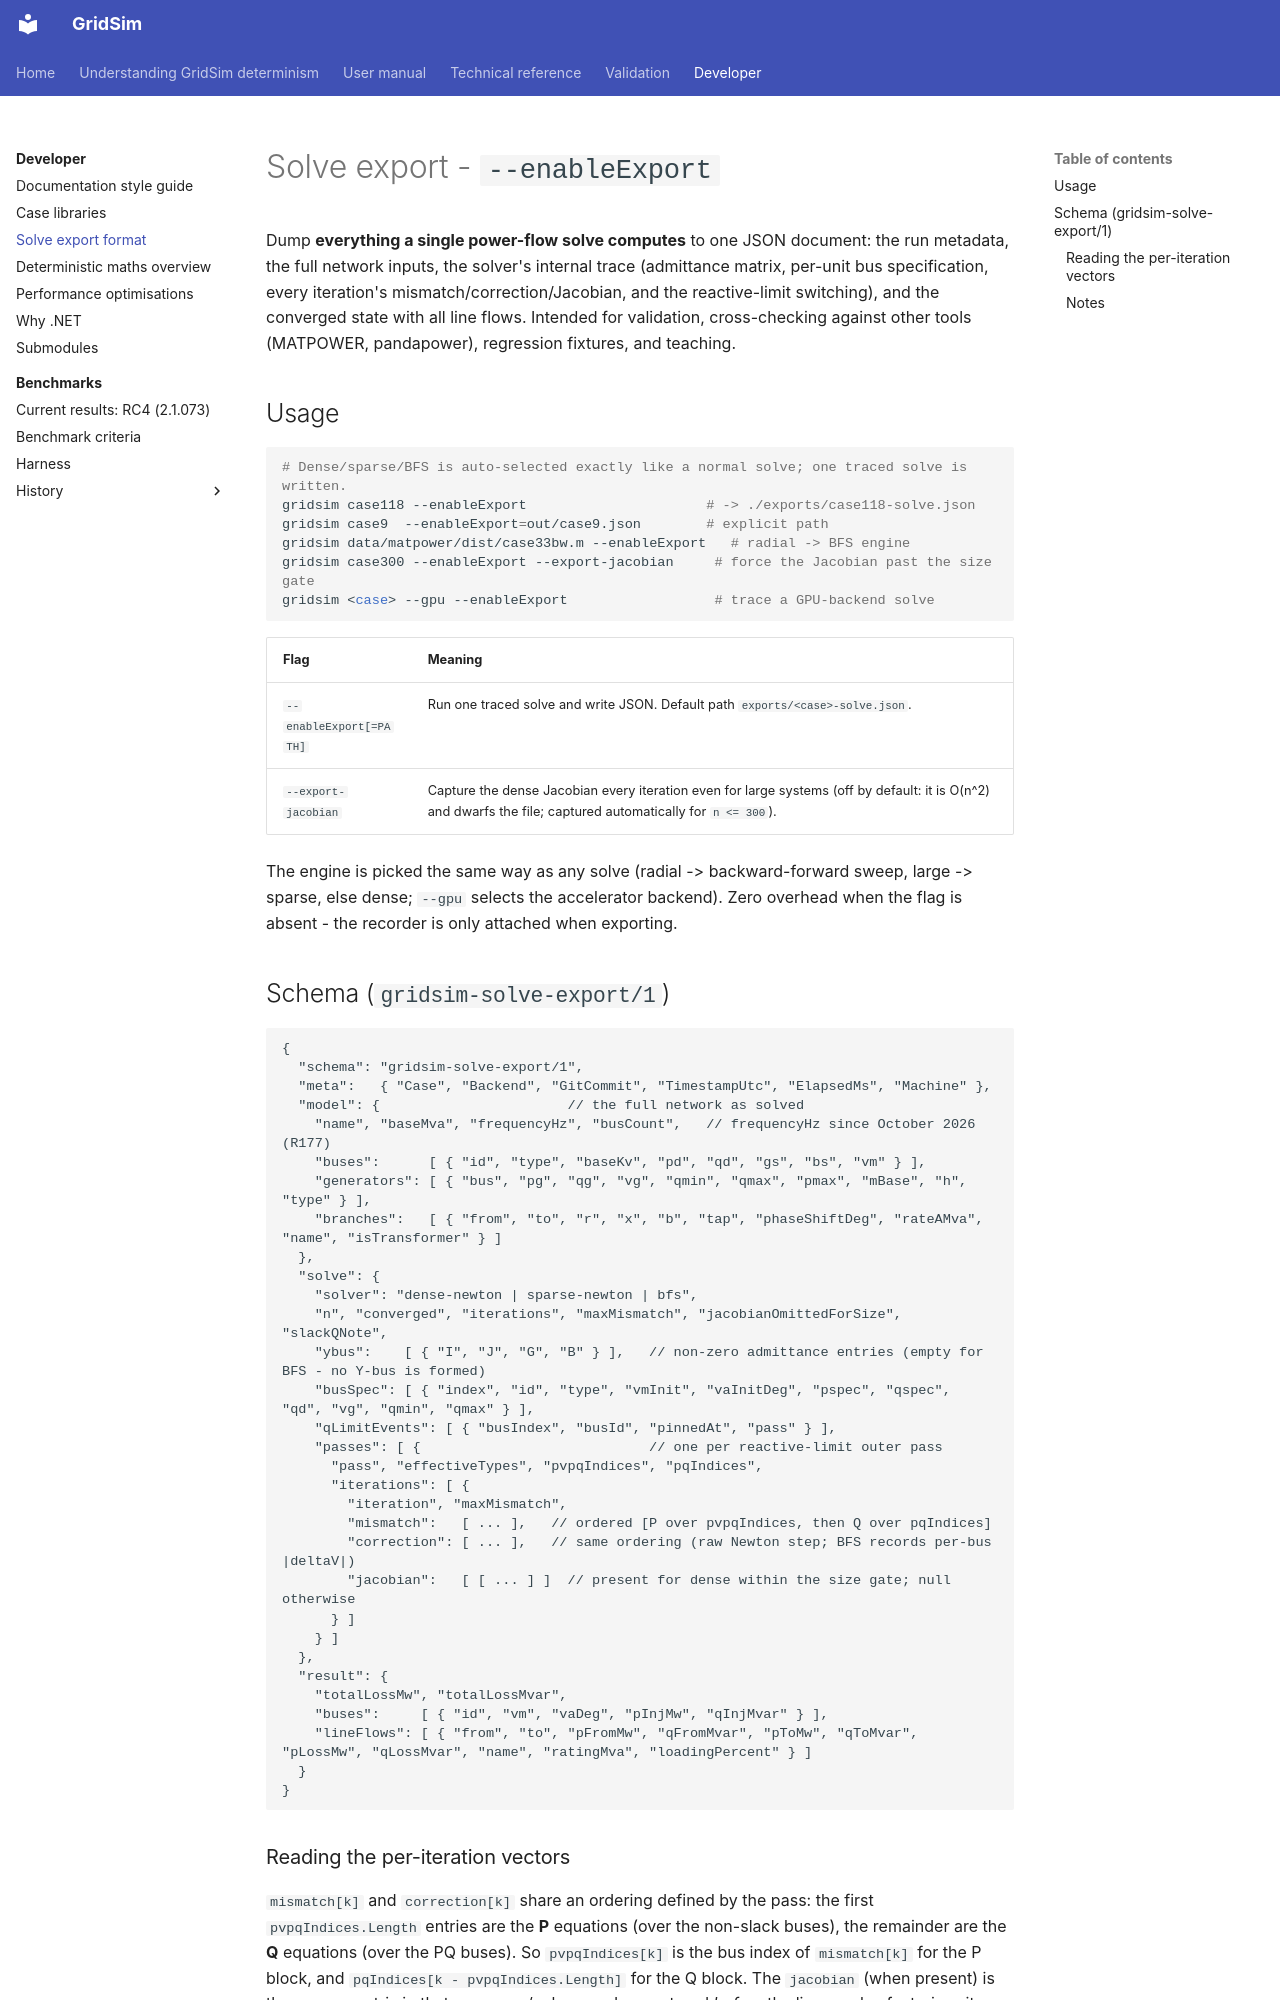

repository: MarkS0485/GridSim · page: developer/solve-export/index.html · generator: mkdocs

# Solve export - `--enableExport`

Dump **everything a single power-flow solve computes** to one JSON document: the run metadata, the
full network inputs, the solver's internal trace (admittance matrix, per-unit bus specification,
every iteration's mismatch/correction/Jacobian, and the reactive-limit switching), and the converged
state with all line flows. Intended for validation, cross-checking against other tools (MATPOWER,
pandapower), regression fixtures, and teaching.

## Usage

```bash
# Dense/sparse/BFS is auto-selected exactly like a normal solve; one traced solve is written.
gridsim case118 --enableExport                      # -> ./exports/case118-solve.json
gridsim case9  --enableExport=out/case9.json        # explicit path
gridsim data/matpower/dist/case33bw.m --enableExport   # radial -> BFS engine
gridsim case300 --enableExport --export-jacobian     # force the Jacobian past the size gate
gridsim <case> --gpu --enableExport                  # trace a GPU-backend solve
```

| Flag | Meaning |
|---|---|
| `--enableExport[=PATH]` | Run one traced solve and write JSON. Default path `exports/<case>-solve.json`. |
| `--export-jacobian` | Capture the dense Jacobian every iteration even for large systems (off by default: it is O(n^2) and dwarfs the file; captured automatically for `n <= 300`). |

The engine is picked the same way as any solve (radial -> backward-forward sweep, large -> sparse,
else dense; `--gpu` selects the accelerator backend). Zero overhead when the flag is absent - the
recorder is only attached when exporting.

## Schema (`gridsim-solve-export/1`)

```jsonc
{
  "schema": "gridsim-solve-export/1",
  "meta":   { "Case", "Backend", "GitCommit", "TimestampUtc", "ElapsedMs", "Machine" },
  "model": {                       // the full network as solved
    "name", "baseMva", "frequencyHz", "busCount",   // frequencyHz since October 2026 (R177)
    "buses":      [ { "id", "type", "baseKv", "pd", "qd", "gs", "bs", "vm" } ],
    "generators": [ { "bus", "pg", "qg", "vg", "qmin", "qmax", "pmax", "mBase", "h", "type" } ],
    "branches":   [ { "from", "to", "r", "x", "b", "tap", "phaseShiftDeg", "rateAMva", "name", "isTransformer" } ]
  },
  "solve": {
    "solver": "dense-newton | sparse-newton | bfs",
    "n", "converged", "iterations", "maxMismatch", "jacobianOmittedForSize", "slackQNote",
    "ybus":    [ { "I", "J", "G", "B" } ],   // non-zero admittance entries (empty for BFS - no Y-bus is formed)
    "busSpec": [ { "index", "id", "type", "vmInit", "vaInitDeg", "pspec", "qspec", "qd", "vg", "qmin", "qmax" } ],
    "qLimitEvents": [ { "busIndex", "busId", "pinnedAt", "pass" } ],
    "passes": [ {                            // one per reactive-limit outer pass
      "pass", "effectiveTypes", "pvpqIndices", "pqIndices",
      "iterations": [ {
        "iteration", "maxMismatch",
        "mismatch":   [ ... ],   // ordered [P over pvpqIndices, then Q over pqIndices]
        "correction": [ ... ],   // same ordering (raw Newton step; BFS records per-bus |deltaV|)
        "jacobian":   [ [ ... ] ]  // present for dense within the size gate; null otherwise
      } ]
    } ]
  },
  "result": {
    "totalLossMw", "totalLossMvar",
    "buses":     [ { "id", "vm", "vaDeg", "pInjMw", "qInjMvar" } ],
    "lineFlows": [ { "from", "to", "pFromMw", "qFromMvar", "pToMw", "qToMvar", "pLossMw", "qLossMvar", "name", "ratingMva", "loadingPercent" } ]
  }
}
```

### Reading the per-iteration vectors

`mismatch[k]` and `correction[k]` share an ordering defined by the pass: the first `pvpqIndices.Length`
entries are the **P** equations (over the non-slack buses), the remainder are the **Q** equations
(over the PQ buses). So `pvpqIndices[k]` is the bus index of `mismatch[k]` for the P block, and
`pqIndices[k - pvpqIndices.Length]` for the Q block. The `jacobian` (when present) is the square
matrix in that same row/column order, captured *before* the linear solve factorises it.
